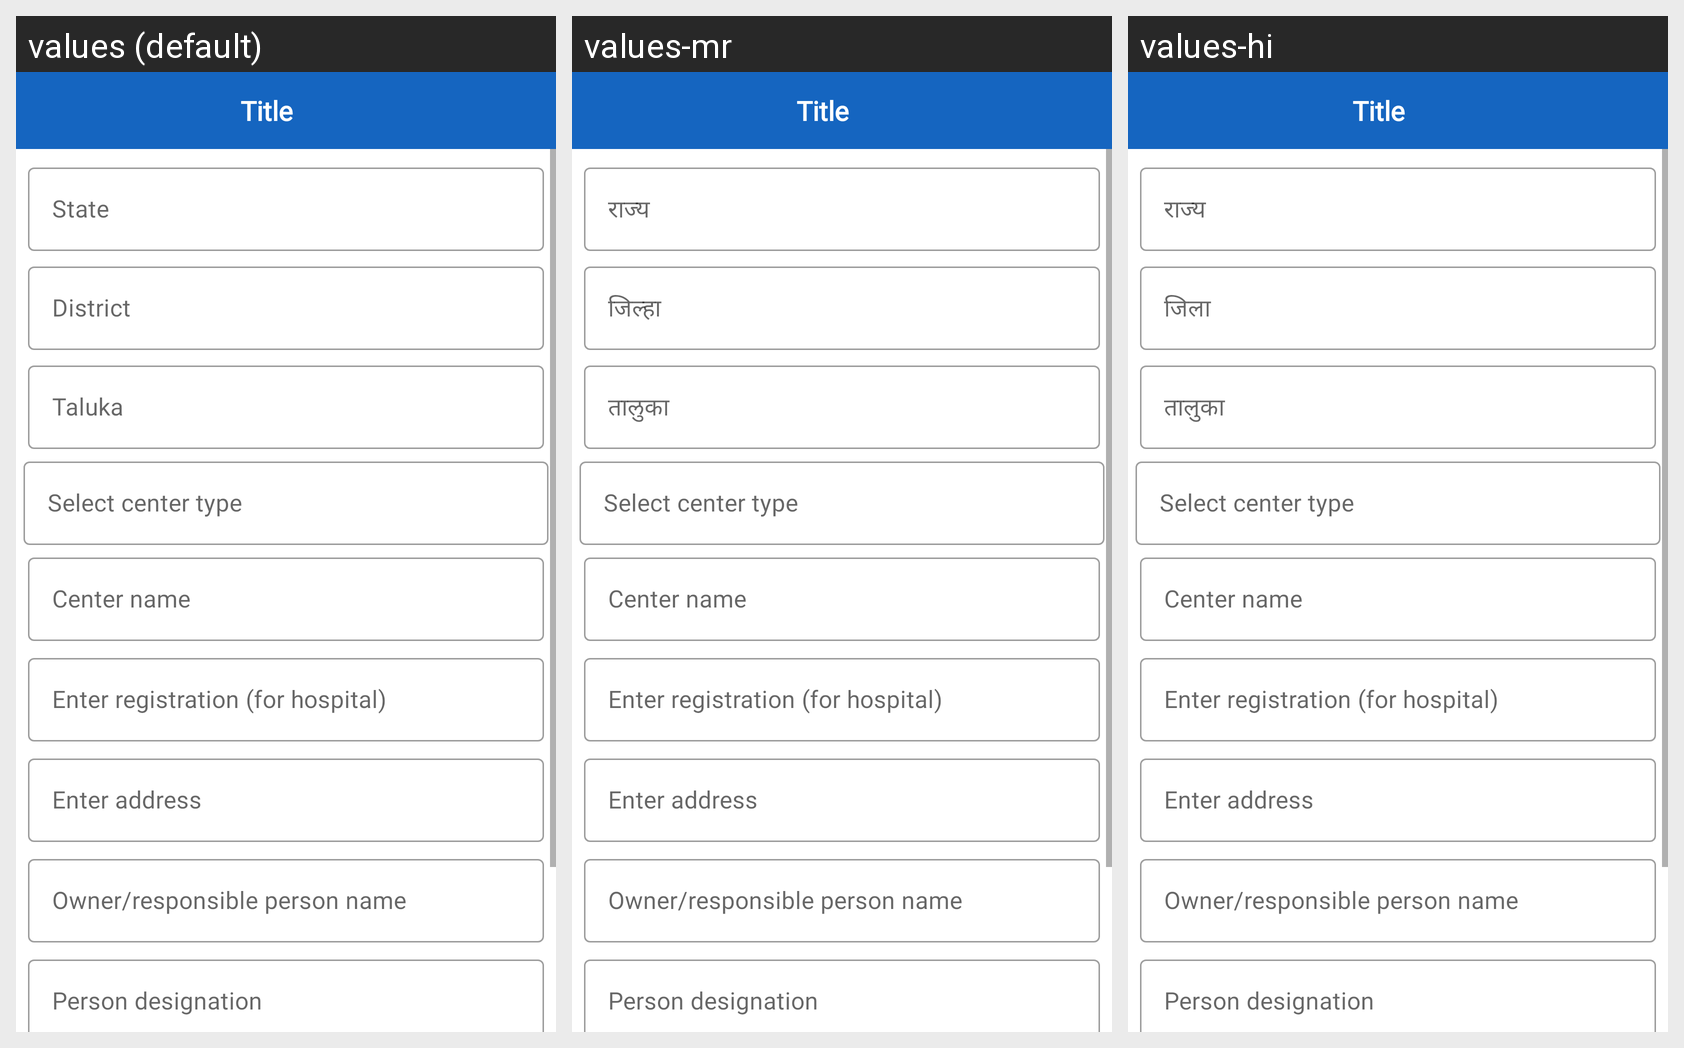

The Android screen above is rendered under several locales of the same app. Produce the string resources it draws, with the default and per-locale values.
Android screen res/layout/activity_create_hospital.xml rendered under 3 locales, left to right: values (default), values-mr, values-hi. Device: Nexus 5 (rendered at 1080×1920; each locale shown at half size, 540×960, under a caption strip naming it); theme AppTheme.
Strings drawn on this screen, with the default value and each locale's value (text and hints the layout hard-codes, and strings that could not be matched under every locale, appear in the picture but are not listed):

state
  values: State
  values-mr: राज्य
  values-hi: राज्य

district
  values: District
  values-mr: जिल्हा
  values-hi: जिला

taluka
  values: Taluka
  values-mr: तालुका
  values-hi: तालुका
